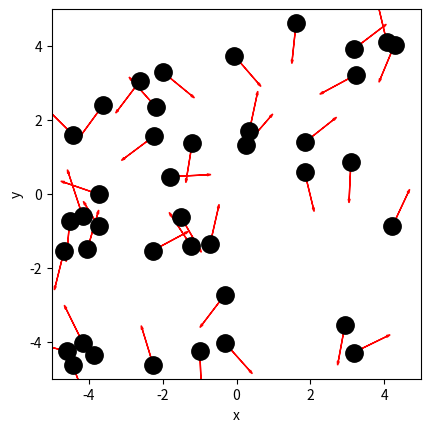

Python code for this plot: (Note: this script raises an exception after producing the figure.)
import numpy as np
import matplotlib.pyplot as plt

# Aanmaken van de randvoorwaarden en initiële condities
BOX_SIZE_0 = 10                # Hoogte en breedte startvolume
N = 40                         # Aantal deeltjes
V_0 = 1                        # Startsnelheid van deeltjes
RADIUS = 0.3                   # Straal van moleculen
DT = 0        # pas aan        # Tijdstap om geen botsing te missen

# Maken van de class
class ParticleClass:
    def __init__(self, m, v, r, R):
        """ maakt een deeltje (constructor) """
        self.m = m                         
        self.v = np.array(v, dtype=float)  
        self.r = np.array(r, dtype=float)  
        self.R = R

    def update_position(self):
        """ verandert positie voor één tijdstap """
        self.r += self.v * DT 
            
    @property
    def momentum(self):
        return self.m * self.v
    
    @property
    def kin_energy(self):
        return 1/2 * self.m * np.dot(self.v, self.v)
    
def collide_detection(p1: ParticleClass, p2: ParticleClass) -> bool:
    """ Geeft TRUE als de deeltjes overlappen """
    dx = p1.r[0]-p2.r[0]
    dy = p1.r[1]-p2.r[1]
    rr = p1.R + p2.R
    return  dx**2+dy**2 < rr**2 
    #Note: np.linalg.norm(p1.r - p2.r) < (p1.R + p2.R) had ook gekund, maar is veel langzamer. Controleer zelf!

def particle_collision(p1: ParticleClass, p2: ParticleClass):
    """ past snelheden aan uitgaande van overlap """
    m1, m2 = p1.m, p2.m
    delta_r = p1.r - p2.r
    delta_v = p1.v - p2.v
    dot_product = np.dot(delta_r, delta_v)
    
    # Als deeltjes van elkaar weg bewegen dan geen botsing
    if dot_product >= 0: # '='-teken voorkomt ook problemen als delta_r == \vec{0}
        return
    distance_squared = np.dot(delta_r, delta_r) 
    
    # Botsing oplossen volgens elastische botsing in 2D
    p1.v -= 2 * m2 / (m1 + m2) * dot_product / distance_squared * delta_r
    p2.v += 2 * m1 / (m1 + m2) * dot_product / distance_squared * delta_r

def box_collision(particle: ParticleClass):
    ''' botsing met wanden geeft periodieke randvoorwaarden '''
    for i in range(2):
        if particle.r[i] > BOX_SIZE_0 / 2:
            particle.r[i] -= BOX_SIZE_0 
        elif particle.r[i] < -BOX_SIZE_0 / 2:
            particle.r[i] += BOX_SIZE_0


def create_particles(particles):
    ''' Leegmaken en opnieuw aanmaken van deeltjes '''
    particles.clear
    for i in range(N):
        vx = np.random.uniform(-V_0, V_0)
        vy = np.random.choice([-1, 1]) * np.sqrt(V_0**2 - vx**2)        
        pos = np.random.uniform(-BOX_SIZE_0/2 + RADIUS, BOX_SIZE_0/2 - RADIUS, 2)
        particles.append(ParticleClass(m=1.0, v=[vx, vy], r=pos, R=RADIUS))

def handle_collisions(particles):
    """ alle onderlinge botsingen afhandelen voor deeltjes in lijst """
    num_particles = len(particles)
    for i in range(num_particles):
        for j in range(i+1, num_particles):
            if collide_detection(particles[i], particles[j]):
                particle_collision(particles[i], particles[j])


def handle_walls(particles):
    ''' botsing met wanden controleren voor alle deeltjes in volume '''
    for p in particles:
        box_collision(p)

def take_time_step(particles):    
    for p in particles:
        p.update_position()
        
    handle_collisions(particles)
    handle_walls(particles)  


particles = []
create_particles(particles)

for i in range(100):
    take_time_step(particles)

plt.figure()
plt.xlabel('x')
plt.ylabel('y')
plt.gca().set_aspect('equal')
plt.xlim(-BOX_SIZE_0/2, BOX_SIZE_0/2)
plt.ylim(-BOX_SIZE_0/2, BOX_SIZE_0/2)

for p in particles:
    plt.plot(p.r[0], p.r[1], 'k.', ms=25)
    plt.arrow(p.r[0], p.r[1], p.v[0], p.v[1], 
              head_width=0.05, head_length=0.1, color='red')
plt.show()

from matplotlib.animation import FuncAnimation
from IPython.display import HTML


fig, ax = plt.subplots()
ax.set_xlabel('x')
ax.set_ylabel('y')
ax.set_xlim(-BOX_SIZE_0/2, BOX_SIZE_0/2)
ax.set_ylim(-BOX_SIZE_0/2, BOX_SIZE_0/2)
ax.set_aspect('equal')
dot, = ax.plot([], [], 'ro', ms=13);

def init():
    dot.set_data([], [])
    return dot,

def update(frame):
    take_time_step(particles)
    dot.set_data([p.r[0] for p in particles], [p.r[1] for p in particles])
    return dot,

ani = FuncAnimation(fig, update, frames=100, init_func=init, blit=True, interval=50)
HTML(ani.to_jshtml())




# Jouw code

# Jouw code